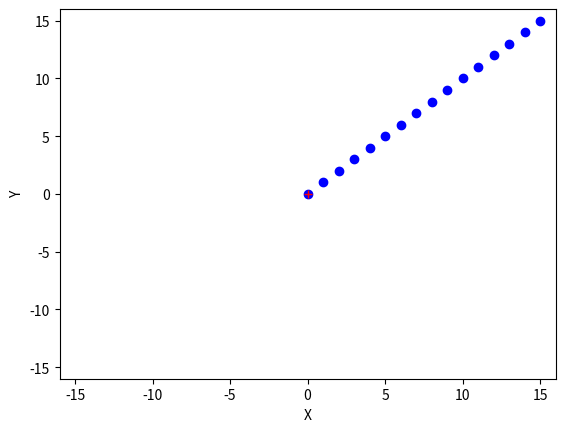

Python code for this plot:
import sys
import math
import matplotlib.pyplot as plt

RATE_OF_FIRE = 8  # Shots per second
AREA_OF_BULLET = 1/40  # Relative to drawing window
BULLET_MAX_ABS = {"x": math.inf, "y": math.inf}  # determines bullet size. Used for redrawing sight
RANDOM_FACTOR = 0.25  # Determines how much a weapons should deviates


def set_plot(lista_de_coordenadas):
    def on_close(event):
        print('User cancel')
        sys.exit()

    def maximo_abs(lista_de_coordenadas):
        max_coord = abs(max(max(lista_de_coordenadas)))
        min_coord = abs(min(min(lista_de_coordenadas)))

        return max(max_coord, min_coord)

    fig = plt.figure()
    fig.canvas.mpl_connect('close_event', on_close)

    max_coord = maximo_abs(lista_de_coordenadas) + 1
    plt.xlim(-1 * max_coord, max_coord)
    plt.ylim(-1 * max_coord, max_coord)

    plot_max_abs = {
        "x": abs(max(plt.xlim())),
        "y": abs(max(plt.ylim())),
    }

    BULLET_MAX_ABS["x"] = plot_max_abs["x"] * AREA_OF_BULLET
    BULLET_MAX_ABS["y"] = plot_max_abs["y"] * AREA_OF_BULLET

    plt.ylabel('Y')
    plt.xlabel('X')


def dibuja_punto_de_mira(color='k'):
    plt.plot(0, 0, f'{color}+')


def aleatoriza_tiro(coordenada):
    return coordenada

def dibuja_balas(lista_de_coordenadas, color='b'):
    def sobrescribe_punto_de_mira(coordenada):
        return abs(coordenada[0]) <= BULLET_MAX_ABS["x"] or \
                abs(coordenada[1]) <= BULLET_MAX_ABS["y"]

    PAUSE_TIME = 1 / RATE_OF_FIRE

    set_plot(lista_de_coordenadas)
    dibuja_punto_de_mira()

    for coordenada in lista_de_coordenadas:
        plt.plot(coordenada[0], coordenada[1], color=color, marker='o')
        if(sobrescribe_punto_de_mira(coordenada)):
            dibuja_punto_de_mira('r')
        plt.pause(PAUSE_TIME)

    plt.show()


if __name__ == '__main__':
    lista_de_coordenadas = []
    lista_de_coordenadas_aleatorizadas = []

    for r in range(RATE_OF_FIRE * 2):
        lista_de_coordenadas.append([r, r])

    for coordenada in lista_de_coordenadas:
        lista_de_coordenadas_aleatorizadas.append(aleatoriza_tiro(coordenada))

    dibuja_balas(lista_de_coordenadas_aleatorizadas)
